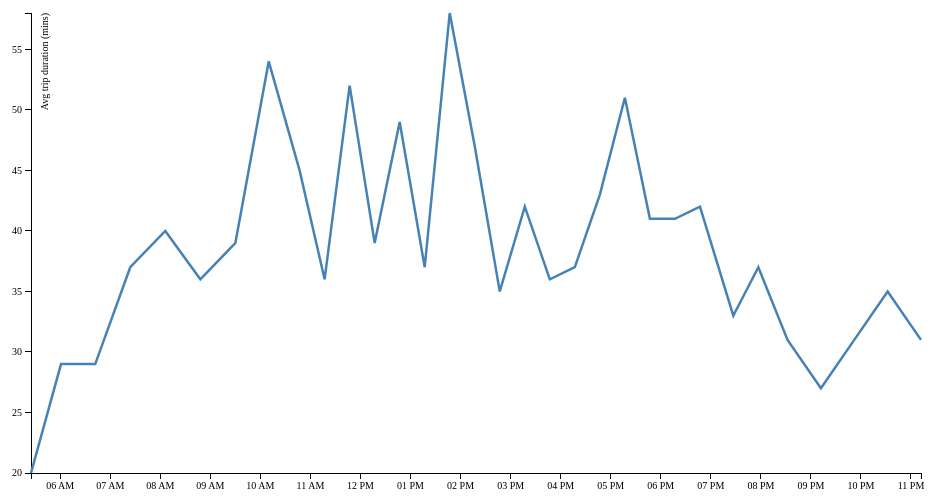
D3 v3 page, settled after 360 driven frames (6 s of simulated time); the page loaded 1 data file(s).



var margin = {top: 20, right: 20, bottom: 20, left: 50},
    width = 960 - margin.left - margin.right,
    height = 500 - margin.top - margin.bottom;

var parseDate = d3.time.format("%H:%M").parse;

var x = d3.time.scale()
    .domain([5, 24])
    .range([0, width]);

var y = d3.scale.linear()
    .range([height, 0]);


var xAxis = d3.svg.axis()
    .scale(x)
    .ticks(d3.time.hours, 1)
    .orient("bottom");


var yAxis = d3.svg.axis()
    .scale(y)
    .orient("left");

var line = d3.svg.line()
    .x(function(d) { return x(d.date); })
    .y(function(d) { return y(d.close); });

var svg = d3.select("body").append("svg")
    .attr("width", width + margin.left + margin.right)
    .attr("height", height + margin.top + margin.bottom)
  .append("g")
    .attr("transform", "translate(" + margin.left + "," + margin.top + ")");

d3.tsv("data-116-Inbound-2014-03-01.tsv", function(error, data) {
  data.forEach(function(d) {
    d.date = parseDate(d.date);
    d.close = +d.close;
  });

  x.domain(d3.extent(data, function(d) { return d.date; }));
  y.domain(d3.extent(data, function(d) { return d.close; }));

  svg.append("g")
      .attr("class", "x axis")
      .attr("transform", "translate(0," + height + ")")
      .call(xAxis);

  svg.append("g")
      .attr("class", "y axis")
      .call(yAxis)
    .append("text")
      .attr("transform", "rotate(-90)")
      .attr("y", 10)
      .attr("dy", ".71em")
      .style("text-anchor", "end")
      .text("Avg trip duration (mins)");

  svg.append("path")
      .datum(data)
      .attr("class", "line")
      .attr("d", line);
});



### data: data-116-Inbound-2014-03-01.tsv
date	close
05:25	20
06:01	29
06:42	29
07:24	37
08:06	40
08:48	36
09:30	39
10:10	54
10:47	45
11:17	36
11:47	52
12:17	39
12:47	49
13:17	37
13:47	58
14:17	47
14:47	35
15:17	42
15:47	36
16:17	37
16:47	43
17:17	51
17:47	41
18:17	41
18:47	42
19:27	33
19:57	37
20:32	31
21:12	27
21:52	31
22:32	35
23:12	31